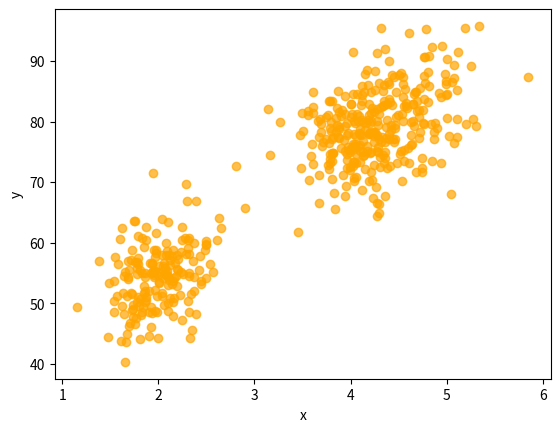

Reproduce this figure in Python.
import numpy as np
import matplotlib.pyplot as plt


mus = np.array([[2.0, 54.50],
                [4.3, 80.0]])
covs = np.array([[[0.07, 0.44],
                  [0.44, 33.7]],
                 [[0.17, 0.94],
                  [0.94, 36.00 ]]])
phis = np.array([0.35, 0.65])


def sample():
    k = np.random.choice(2, p=phis)
    mu, cov = mus[k], covs[k]
    x = np.random.multivariate_normal(mu, cov)
    return x

N = 500
xs = np.zeros((N, 2))
for i in range(N):
     xs[i] = sample()

plt.scatter(xs[:,0], xs[:,1], color='orange', alpha=0.7)
plt.xlabel('x')
plt.ylabel('y')
plt.show()